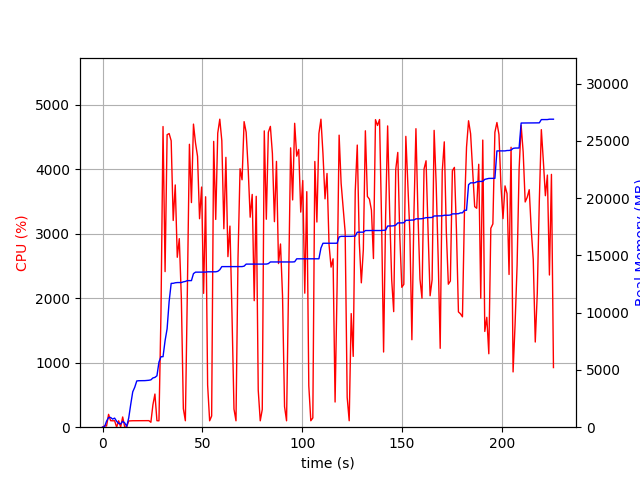

The table this chart was drawn from, first rows:
elapsed_time, nproc, cpu, mem_real, mem_virtual
4.0531158447265625e-05, 1, 0.0, 7.438, 3186
1.006, 2, 21.9, 43.81, 147.6
2.013, 4, 18.9, 526.8, 2086
3.021, 4, 199.4, 842.2, 2456
4.029, 4, 101.3, 851.1, 2373
5.036, 3, 99.3, 708.1, 1950
6.043, 3, 100.2, 793.2, 2094
7.051, 5, 1.0, 519.2, 2239
8.064, 3, 99.2, 323, 1525
9.072, 3, 3.0, 282, 1480
10.08, 4, 158.7, 512.3, 2062
11.09, 4, 3.0, 374.5, 1853
12.1, 2, 4.0, 78.15, 1037
13.1, 1, 97.2, 800.8, 1733
14.11, 1, 99.2, 1993, 3957
15.12, 1, 100.2, 3087, 5237
16.13, 1, 100.2, 3489, 5359
17.13, 1, 100.2, 4037, 6895
18.14, 1, 100.2, 4057, 6895
19.15, 1, 100.0, 4063, 6895
20.16, 1, 101.0, 4063, 6895
21.17, 1, 100.0, 4065, 6895
22.18, 1, 100.1, 4083, 6895
23.19, 1, 101.9, 4097, 6895
24.2, 2, 76.2, 4132, 6939
25.21, 1, 345.3, 4298, 10344
26.23, 1, 514.4, 4348, 10344
27.24, 1, 100.9, 4488, 10344
28.25, 1, 99.0, 5682, 12628
29.26, 1, 1770, 6156, 12628
30.29, 1, 4664, 6156, 12628
31.31, 1, 2414, 7555, 14690
32.33, 1, 4538, 8590, 17804
33.35, 1, 4555, 10976, 18463
34.37, 1, 4444, 12555, 18463
35.38, 1, 3207, 12561, 18463
36.4, 1, 3758, 12607, 18463
37.42, 1, 2636, 12627, 18468
38.43, 1, 2925, 12627, 18468
39.45, 1, 2008, 12629, 18468
40.46, 1, 287.3, 12689, 18692
41.47, 1, 100.2, 12725, 18692
42.48, 1, 2126, 12797, 18692
43.5, 1, 4389, 12797, 18692
44.51, 1, 3485, 12797, 18692
45.53, 1, 4702, 13406, 19302
46.55, 1, 4408, 13535, 19430
47.57, 1, 4202, 13537, 19430
48.57, 1, 3234, 13537, 19430
49.59, 1, 3726, 13539, 19430
50.6, 1, 2076, 13539, 19430
51.61, 1, 3575, 13539, 19430
52.62, 1, 653.7, 13565, 19430
53.62, 1, 99.3, 13565, 19430
54.63, 1, 173.7, 13565, 19430
55.65, 1, 4434, 13565, 19430
56.67, 1, 3223, 13565, 19430
57.69, 1, 4562, 13604, 19493
58.7, 1, 4778, 13743, 19704
59.72, 1, 4444, 14018, 19726
... 164 more rows
